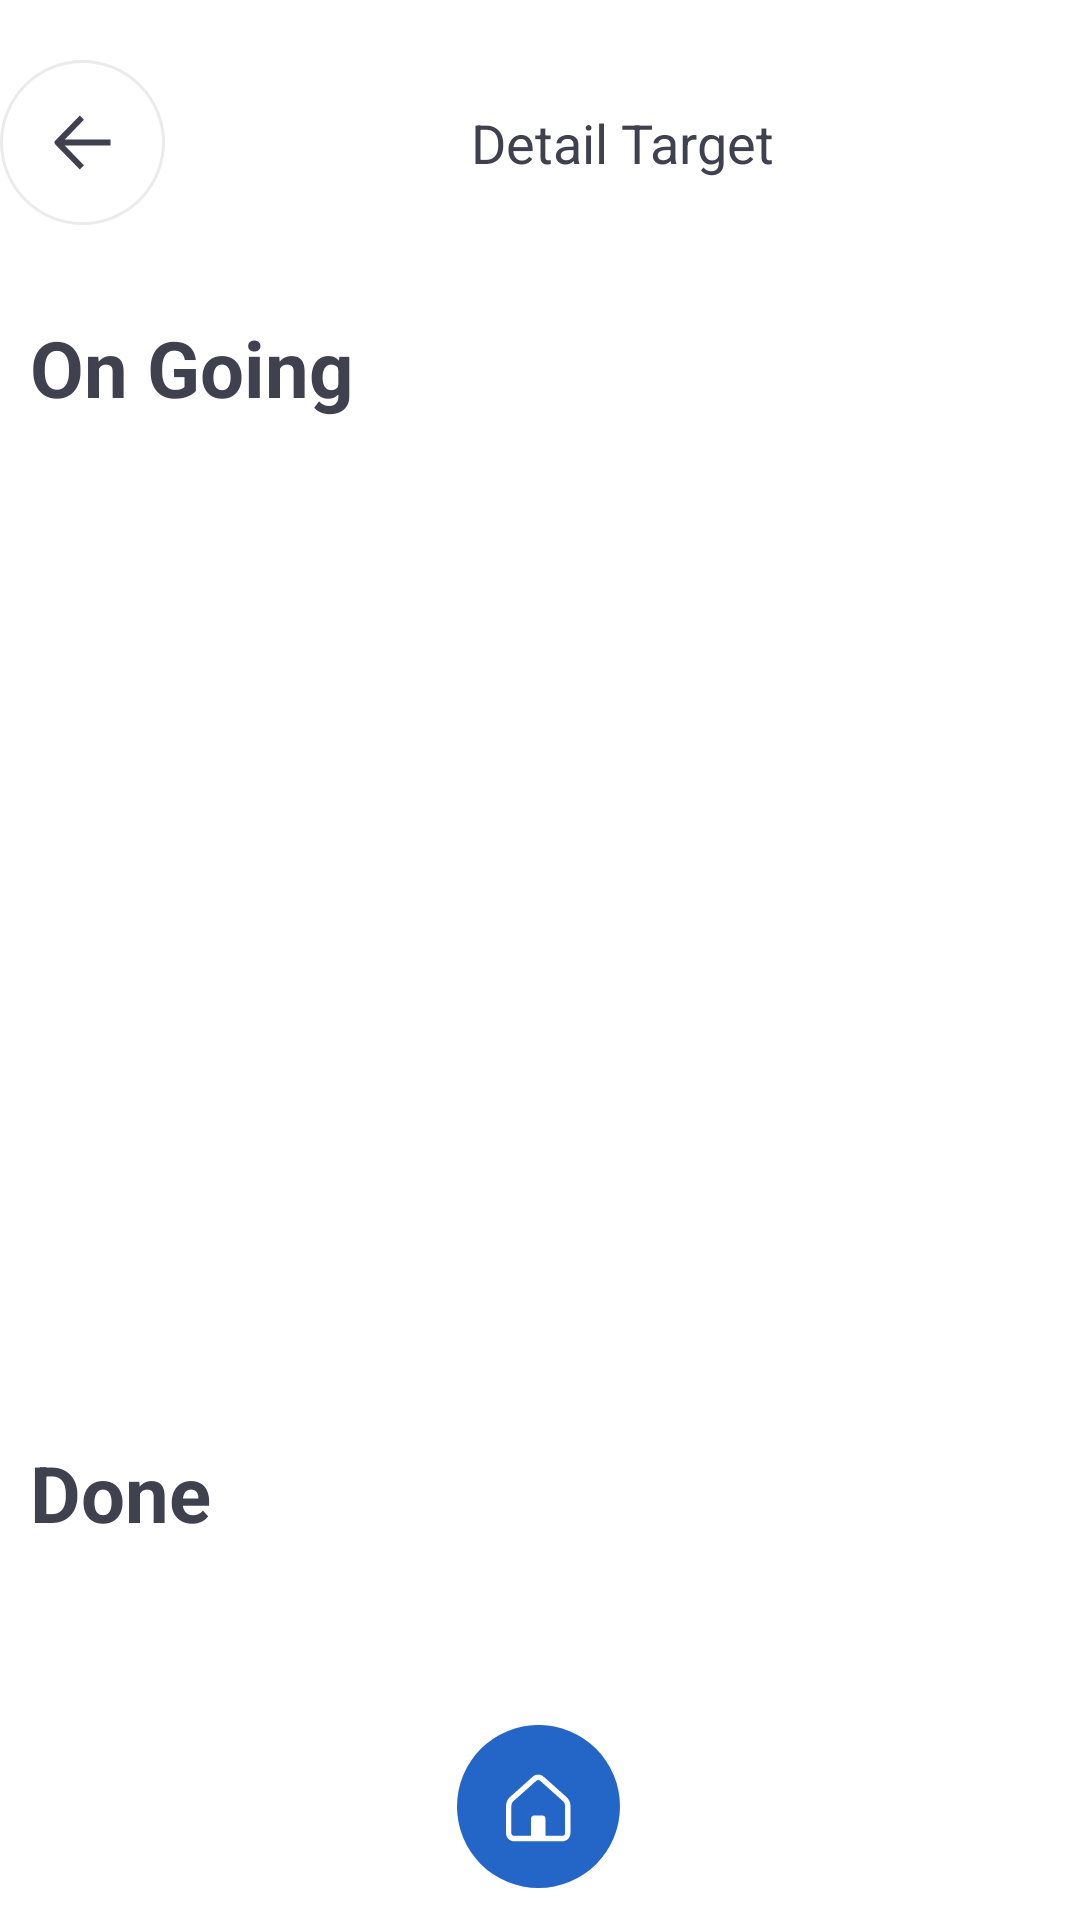

The Android layout XML behind this screen, and the referenced resources:
<!-- AndroidManifest.xml: application theme Theme.Smartwork -->
<!-- res/layout/activity_monthly.xml -->
<?xml version="1.0" encoding="utf-8"?>
<RelativeLayout
    xmlns:android="http://schemas.android.com/apk/res/android"
    xmlns:app="http://schemas.android.com/apk/res-auto"
    xmlns:tools="http://schemas.android.com/tools"
    android:layout_width="match_parent"
    android:layout_height="match_parent"
    tools:context=".MenuEmployee.MonthlyActivity">

    <LinearLayout
        android:layout_marginTop="20dp"
        android:layout_marginBottom="20dp"
        android:id="@+id/title"
        android:layout_width="match_parent"
        android:layout_height="wrap_content"
        android:orientation="horizontal">

        <ImageView
            android:id="@+id/btnBack"
            android:layout_width="wrap_content"
            android:layout_height="wrap_content"
            app:srcCompat="@drawable/ic_back"/>

        <TextView
            android:layout_gravity="center"
            android:gravity="center"
            android:layout_width="match_parent"
            android:layout_height="wrap_content"
            android:text="Detail Target"
            android:textColor="#3F414E"
            android:textSize="18dp"/>

    </LinearLayout>
    <LinearLayout
        android:layout_marginBottom="50dp"
        android:layout_width="match_parent"
        android:layout_height="match_parent"
        android:layout_below="@+id/title"
        android:layout_marginTop="0dp"
        android:orientation="vertical">
        <TextView
            android:layout_margin="10dp"
            android:layout_width="match_parent"
            android:layout_height="wrap_content"
            android:layout_gravity="center"
            android:text="On Going"
            android:textColor="#3F414E"
            android:textSize="26dp"
            android:textStyle="bold"/>
        <androidx.recyclerview.widget.RecyclerView
            android:layout_margin="10dp"
            android:id="@+id/rv_onGoing"
            android:visibility="visible"
            android:layout_width="match_parent"
            android:layout_height="300dp"/>

        <TextView
            android:layout_margin="10dp"
            android:layout_width="match_parent"
            android:layout_height="wrap_content"
            android:layout_gravity="center"
            android:text="Done"
            android:textColor="#3F414E"
            android:textSize="26dp"
            android:textStyle="bold"/>

        <androidx.recyclerview.widget.RecyclerView
            android:layout_marginTop="10dp"
            android:layout_marginLeft="10dp"
            android:layout_marginRight="10dp"
            android:id="@+id/rv_done"
            android:visibility="visible"
            android:layout_width="match_parent"
            android:layout_height="wrap_content" />


    </LinearLayout>
    <LinearLayout
        android:padding="10dp"
        android:layout_alignParentBottom="true"
        android:background="@color/white"
        android:gravity="center"
        android:layout_width="match_parent"
        android:layout_height="wrap_content">

        <ImageView
            android:id="@+id/home"
            android:layout_width="wrap_content"
            android:layout_height="match_parent"
            app:srcCompat="@drawable/ic_btn_home">

        </ImageView>

    </LinearLayout>


</RelativeLayout>
<!-- resources referenced by this layout -->
<resources>
  <color name="white">#FFFFFFFF</color>
  <!-- drawable ic_back (drawable) -->
  <vector xmlns:android="http://schemas.android.com/apk/res/android"
      android:width="55dp"
      android:height="55dp"
      android:viewportWidth="55"
      android:viewportHeight="55">
    <path
        android:strokeWidth="1"
        android:pathData="M27.5,54.5L27.5,54.5A27,27 0,0 1,0.5 27.5L0.5,27.5A27,27 0,0 1,27.5 0.5L27.5,0.5A27,27 0,0 1,54.5 27.5L54.5,27.5A27,27 0,0 1,27.5 54.5z"
        android:fillColor="#00000000"
        android:strokeColor="#EBEAEC"/>
    <path
        android:pathData="M36.8491,28.5L21.573,28.5L27.9842,35.0889L26.6088,36.5L18.3781,28.0667C18.0749,27.7556 18.0749,27.2556 18.3781,26.9444L26.6088,18.5L27.9842,19.9111L21.573,26.5L36.8491,26.5L36.8491,27.5L36.8491,28.5Z"
        android:fillColor="#3F414E"/>
  </vector>
  <!-- drawable ic_btn_home (drawable) -->
  <vector xmlns:android="http://schemas.android.com/apk/res/android"
      android:width="55dp"
      android:height="55dp"
      android:viewportWidth="55"
      android:viewportHeight="55">
    <path
        android:pathData="M27.1667,27.1667m-27.1667,0a27.1667,27.1667 0,1 1,54.3334 0a27.1667,27.1667 0,1 1,-54.3334 0"
        android:fillColor="#2466C7"/>
    <path
        android:pathData="M36.6192,24.1212L29.0395,17.3653C27.9567,16.2695 26.1937,16.2695 25.1557,17.32L17.4864,24.1665C16.7437,24.9181 16.332,25.9234 16.332,26.992V36.0391C16.332,37.5424 17.5401,38.765 19.0256,38.765H35.1337C36.6103,38.765 37.8184,37.5424 37.8184,36.0391V26.992C37.8184,25.9234 37.4067,24.9181 36.6192,24.1212ZM36.0286,36.0391C36.0286,36.5462 35.6259,36.9538 35.1337,36.9538H29.4601V31.1216C29.4601,30.5964 29.0484,30.1798 28.5294,30.1798H25.621C25.1109,30.1798 24.6903,30.5964 24.6903,31.1216V36.9538H19.0256C18.5245,36.9538 18.1218,36.5462 18.1218,36.0391V26.992C18.1218,26.4215 18.3545,25.8509 18.7124,25.4796L26.3817,18.6422C26.5696,18.4521 26.8112,18.3524 27.0618,18.3524C27.3302,18.3524 27.5987,18.4611 27.8135,18.6785L35.3932,25.4434C35.8049,25.86 36.0286,26.4124 36.0286,26.992V36.0391Z"
        android:fillColor="#ffffff"/>
  </vector>
  <style name="Theme.Smartwork" parent="Theme.MaterialComponents.DayNight.NoActionBar">
          
          <item name="colorPrimary">#2466C7</item>
          <item name="colorPrimaryVariant">#2466C7</item>
          <item name="colorOnPrimary">@color/white</item>
          
          <item name="colorSecondary">@color/main_blue_color</item>
          <item name="colorSecondaryVariant">@color/main_blue_color</item>
          <item name="colorOnSecondary">@color/black</item>
          
          <item name="android:statusBarColor" tools:targetApi="l">?attr/colorPrimaryVariant</item>
          
      </style>
  <color name="black">#FF000000</color>
</resources>
